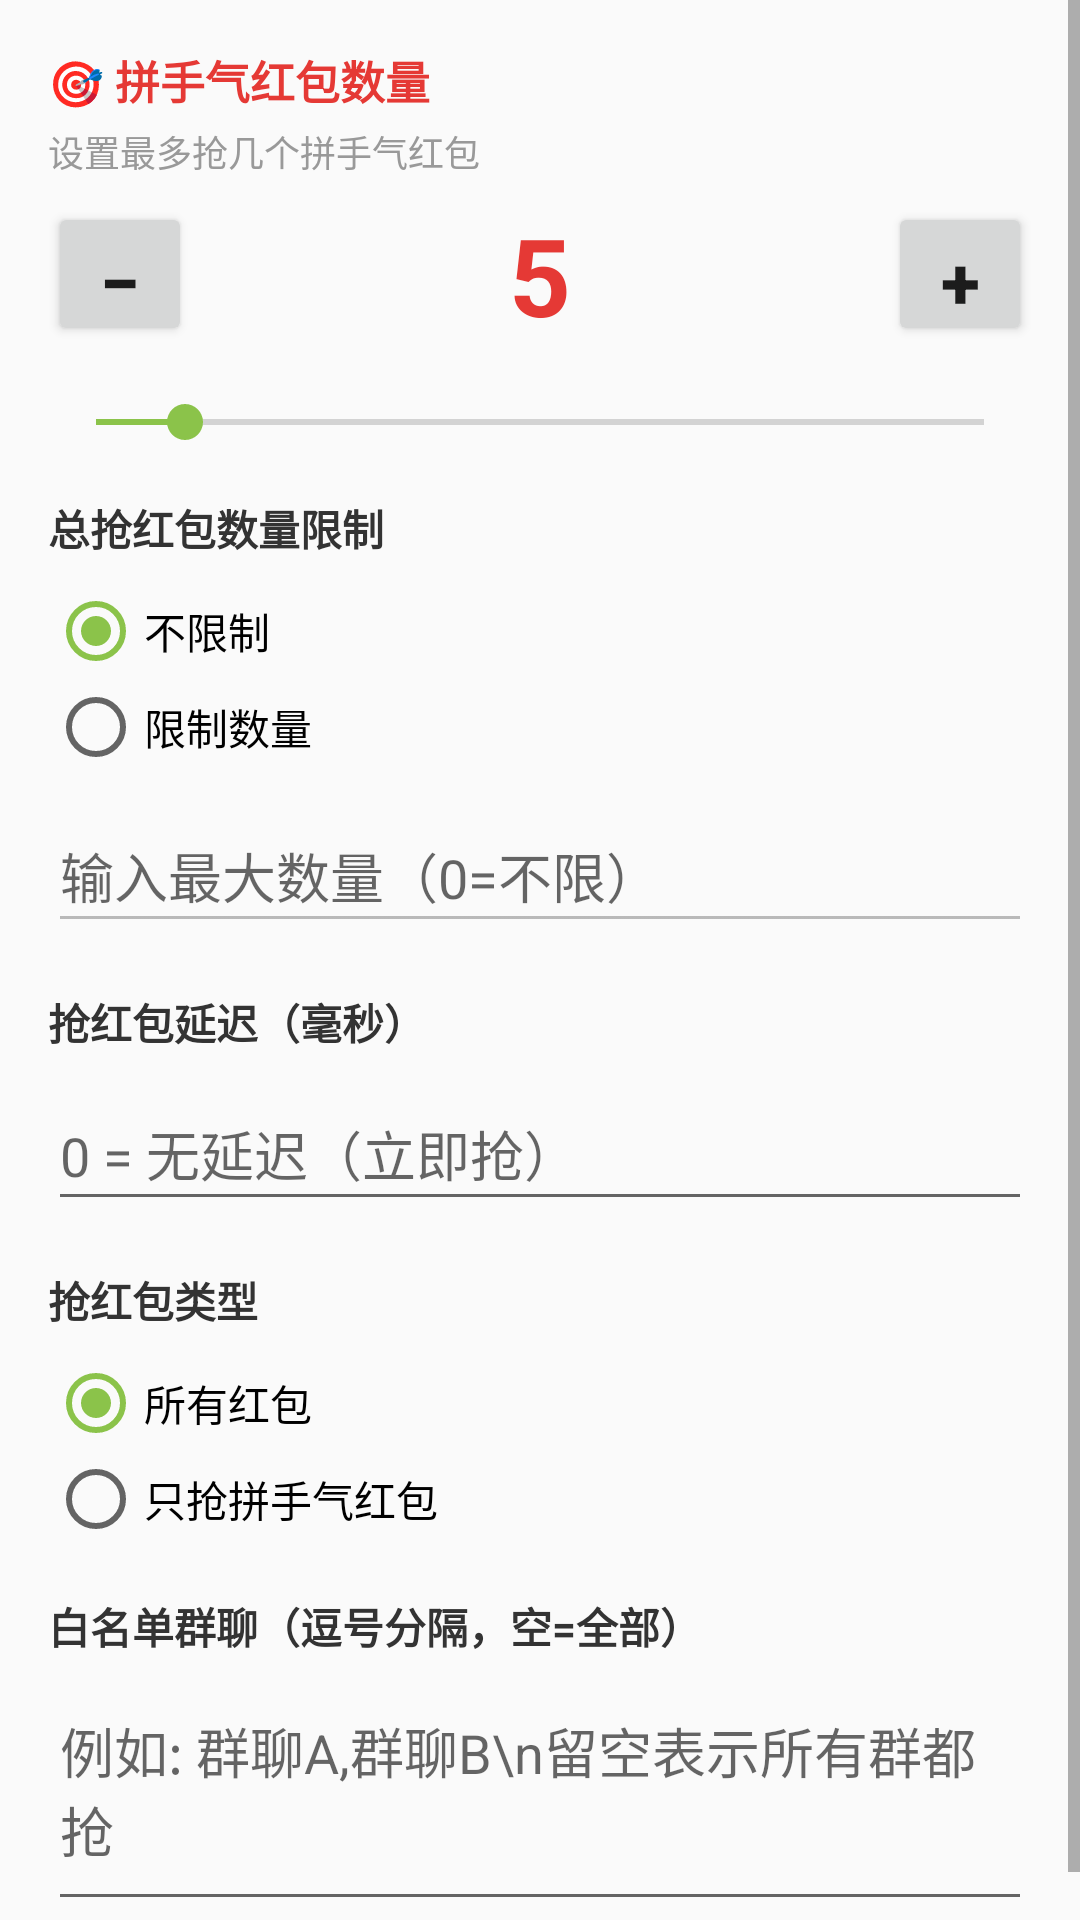

Layout XML and referenced resources for this Android screen:
<!-- AndroidManifest.xml: application theme AppTheme -->
<!-- res/layout/dialog_settings.xml -->
<?xml version="1.0" encoding="utf-8"?>
<ScrollView xmlns:android="http://schemas.android.com/apk/res/android"
    android:layout_width="match_parent"
    android:layout_height="wrap_content">

    <LinearLayout
        android:layout_width="match_parent"
        android:layout_height="wrap_content"
        android:orientation="vertical"
        android:padding="16dp">

        
        <TextView
            android:layout_width="wrap_content"
            android:layout_height="wrap_content"
            android:text="🎯 拼手气红包数量"
            android:textSize="15sp"
            android:textStyle="bold"
            android:textColor="#E53935"
            android:layout_marginBottom="4dp" />

        <TextView
            android:layout_width="wrap_content"
            android:layout_height="wrap_content"
            android:text="设置最多抢几个拼手气红包"
            android:textSize="12sp"
            android:textColor="#999"
            android:layout_marginBottom="8dp" />

        <LinearLayout
            android:layout_width="match_parent"
            android:layout_height="wrap_content"
            android:orientation="horizontal"
            android:gravity="center_vertical"
            android:layout_marginBottom="16dp">

            <Button
                android:id="@+id/btn_lucky_minus"
                android:layout_width="48dp"
                android:layout_height="48dp"
                android:text="−"
                android:textSize="24sp"
                android:textStyle="bold" />

            <TextView
                android:id="@+id/tv_lucky_count"
                android:layout_width="0dp"
                android:layout_height="wrap_content"
                android:layout_weight="1"
                android:text="5"
                android:textSize="36sp"
                android:textStyle="bold"
                android:textColor="#E53935"
                android:gravity="center" />

            <Button
                android:id="@+id/btn_lucky_plus"
                android:layout_width="48dp"
                android:layout_height="48dp"
                android:text="+"
                android:textSize="24sp"
                android:textStyle="bold" />
        </LinearLayout>

        <SeekBar
            android:id="@+id/seekbar_lucky_count"
            android:layout_width="match_parent"
            android:layout_height="wrap_content"
            android:max="50"
            android:progress="5"
            android:layout_marginBottom="16dp" />

        
        <TextView
            android:layout_width="wrap_content"
            android:layout_height="wrap_content"
            android:text="总抢红包数量限制"
            android:textSize="14sp"
            android:textStyle="bold"
            android:textColor="#333"
            android:layout_marginBottom="8dp" />

        <RadioGroup
            android:id="@+id/rg_limit"
            android:layout_width="match_parent"
            android:layout_height="wrap_content"
            android:orientation="vertical"
            android:layout_marginBottom="8dp">

            <RadioButton
                android:id="@+id/rb_no_limit"
                android:layout_width="wrap_content"
                android:layout_height="wrap_content"
                android:text="不限制"
                android:checked="true" />

            <RadioButton
                android:id="@+id/rb_all"
                android:layout_width="wrap_content"
                android:layout_height="wrap_content"
                android:text="限制数量" />
        </RadioGroup>

        <EditText
            android:id="@+id/et_max_count"
            android:layout_width="match_parent"
            android:layout_height="48dp"
            android:hint="输入最大数量（0=不限）"
            android:inputType="number"
            android:layout_marginBottom="16dp"
            android:enabled="false" />

        
        <TextView
            android:layout_width="wrap_content"
            android:layout_height="wrap_content"
            android:text="抢红包延迟（毫秒）"
            android:textSize="14sp"
            android:textStyle="bold"
            android:textColor="#333"
            android:layout_marginBottom="8dp" />

        <EditText
            android:id="@+id/et_delay"
            android:layout_width="match_parent"
            android:layout_height="48dp"
            android:hint="0 = 无延迟（立即抢）"
            android:inputType="number"
            android:layout_marginBottom="16dp" />

        
        <TextView
            android:layout_width="wrap_content"
            android:layout_height="wrap_content"
            android:text="抢红包类型"
            android:textSize="14sp"
            android:textStyle="bold"
            android:textColor="#333"
            android:layout_marginBottom="8dp" />

        <RadioGroup
            android:id="@+id/rg_type"
            android:layout_width="match_parent"
            android:layout_height="wrap_content"
            android:orientation="vertical"
            android:layout_marginBottom="16dp">

            <RadioButton
                android:id="@+id/rb_all_types"
                android:layout_width="wrap_content"
                android:layout_height="wrap_content"
                android:text="所有红包"
                android:checked="true" />

            <RadioButton
                android:id="@+id/rb_lucky_only"
                android:layout_width="wrap_content"
                android:layout_height="wrap_content"
                android:text="只抢拼手气红包" />
        </RadioGroup>

        
        <TextView
            android:layout_width="wrap_content"
            android:layout_height="wrap_content"
            android:text="白名单群聊（逗号分隔，空=全部）"
            android:textSize="14sp"
            android:textStyle="bold"
            android:textColor="#333"
            android:layout_marginBottom="8dp" />

        <EditText
            android:id="@+id/et_whitelist"
            android:layout_width="match_parent"
            android:layout_height="80dp"
            android:hint="例如: 群聊A,群聊B\n留空表示所有群都抢"
            android:inputType="textMultiLine"
            android:gravity="top" />

    </LinearLayout>
</ScrollView>
<!-- resources referenced by this layout -->
<resources>
  <style name="AppTheme" parent="Theme.AppCompat.Light.DarkActionBar">
          <item name="colorPrimary">#4CAF50</item>
          <item name="colorPrimaryDark">#388E3C</item>
          <item name="colorAccent">#8BC34A</item>
      </style>
</resources>
